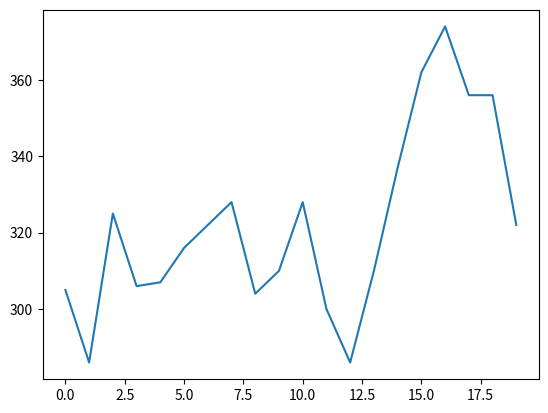

Python code for this plot:
import numpy as np
import matplotlib.pyplot as plt

# Question 1.1.2.5
def driver_1(part = 'all'):
    data = np.array([8.6739477736341,	7.32941581613292,	6.85347437257891,	7.73104723839682,	7.08595340132114,	5.9121348183291,	5.71035699165132,	6.39769108041147,	5.09135671911971,	3.83318033824577,	4.6321002310859,	4.72521025204203,	4.1600127784735,	3.4575597957603,	2.65730123978381,	2.9389058770241,	3.37281537249588,	4.45219878107514,	3.47930974184288,	5.12180643492648,	4.48771929671481,	4.83634213422479,	20.6144776784077,	5.55541841674259,	6.82835244347364,	6.34550860546533,	-0.78682331970222,	8.2634347643117,	7.90359247942296,	7.96273668022748,	6.6534336601849,	8.02688591760068,	7.82234803810664,	7.45197735797292,	7.78072259957531,	6.89419805491178,	7.55785050379655,	6.436439266567,	6.50058729355999,	5.72307786123133,	24.5885810442768,	5.45486840907091,	6.56191364621257,	5.52867117091127,	6.23489527209597,	6.28538292786205,	6.48764320820407,	6.36467900015359,	6.9993303272327,	7.78884506251896,	8.01191503816807,	8.77146703930671,	8.54476554543156,	8.82067339085284,	9.64838616434454,	9.93651743982284,	17.5402026449148,	3.54091288253641,	9.58012915095719,	10.8435445829426,	11.1561606075999,	11.0324069505427,	10.4307409816417,	10.414648082791,	9.04505998785268,	8.4116905167418,	7.4806207996167,	26.5409128825364,	7.48744382815361,	6.59267383439759,	5.36356224397378,	6.16309824253722,	5.72159242909306,	5.766048185178,	5.4225546850315,	6.06331041957025,	5.47856598605704,	5.84660723435887,	7.13549280916258,	7.16628130415842,	8.34404497076416,	8.30719166636838,	8.23488361790501,	9.71303619040266,	10.3020020951636,	10.5389888253983,	10.4692400707525,	10.9576486609834,	11.4975043585211,	11.6463691470284])

    l = 15
    N = len(data)

    if part == 'a':
        a_tilde = np.empty(N - 2*l)
        # We effectively want to have a window of of 31 points as we loop through the data
        for i in range(l, N - l): # we need l points before and after the current point
            a_tilde[i - l] = sum(data[i-l:i+l+1]) / (2*l + 1)

        x1 = np.array([i for i in range(1, N + 1)])
        x2 = np.array([i for i in range(l, N - l)])

        plt.plot(x1, data, label = 'Data')
        plt.plot(x2, a_tilde, label = '1st Order Moving Average')
        plt.legend()
        plt.show()
    elif part == 'b':
        a_tilde = np.empty(N - 2*l - 8)
        # We saw a couple outliers in the prior data set, so we can use the 53X method to eliminate their effects
        Xt = []
        # creation of Xt (median based on window of 5)
        for i in range(2, N - 2):
            Xt.append(np.median(data[i - 2: i + 2 + 1]))
        Yt = []
        # creation of Yt (median based on window of 3)
        for i in range(1, N - 5):
            Yt.append(np.median(Xt[i - 1: i + 1 + 1]))
        Zt = []
        for i in range(1, N - 7):
            z = sorted(Yt[i - 1: i + 1 + 1])
            Zt.append(z[0]*0.25 + z[1]*0.5 + z[2]*0.25)

        Zt = np.array(Zt)
        # We effectively want to have a window of of 31 points as we loop through the data
        for i in range(l, N - l - 8): # we need l points before and after the current point
            a_tilde[i - l] = sum(Zt[i-l:i+l+1]) / (2*l + 1)

        x1 = np.array([i for i in range(1, N + 1)])
        x2 = np.array([i for i in range(1 + 4, N + 1 - 4)])
        x3 = np.array([i for i in range(l,N - l - 8)])
        
        plt.plot(x1, data, label = 'Data')
        plt.plot(x2, Zt, label = 'Data after 53X Procedure')
        plt.plot(x3, a_tilde, label = '1st Order Moving Average')
        plt.legend()
        plt.show()
    else:
        a_tilde_a = np.empty(N - 2*l)
        # We effectively want to have a window of of 31 points as we loop through the data
        for i in range(l, N - l): # we need l points before and after the current point
            a_tilde_a[i - l] = sum(data[i-l:i+l+1]) / (2*l + 1)

        a_tilde_b = np.empty(N - 2*l - 8)
        # We saw a couple outliers in the prior data set, so we can use the 53X method to eliminate their effects
        
        # creation of Xt (median based on window of 5)
        Xt = []
        for i in range(2, N - 2):
            Xt.append(np.median(data[i - 2: i + 2 + 1]))

        # creation of Yt (median based on window of 3)        
        Yt = []
        for i in range(1, N - 5):
            Yt.append(np.median(Xt[i - 1: i + 1 + 1]))
        
        # creation of Zt (weighted average between the three values)
        Zt = []
        for i in range(1, N - 7):
            z = sorted(Yt[i - 1: i + 1 + 1])
            Zt.append(z[0]*0.25 + z[1]*0.5 + z[2]*0.25)

        Zt = np.array(Zt)
        for i in range(l, N - l - 8): # we need l points before and after the current point
            a_tilde_b[i - l] = sum(Zt[i-l:i+l+1]) / (2*l + 1)

        x1 = np.array([i for i in range(1, N + 1)])
        x2 = np.array([i for i in range(1 + 4, N + 1 - 4)])
        x3 = np.array([i for i in range(l, N - l)])
        x4 = np.array([i for i in range(l + 4,N - l - 4)])
        
        plt.plot(x1, data, label = 'Data')
        plt.plot(x2, Zt, label = 'Data after 53X Procedure')
        plt.plot(x3, a_tilde_a, label = '1st Order Moving Average')
        plt.plot(x4, a_tilde_b, label = '1st Order Moving Average from 53X')
        plt.legend()
        plt.show()

# driver_1()

# Question 1.1.3.4
def driver_2():
    data = np.array([10.2436854823499,	9.78168365921842,	8.88631001778969,	8.30873696448217,	9.6789698374961,	8.52462354399394,	8.49040393774566,	9.05917728066278,	9.42504548952814,	7.47020951348205,	9.36193965243921,	10.4966026536653,	8.8366007645583,	9.59029630878452,	9.40715611083808,	7.44893350344503,	7.66538644781101,	6.56713062760779,	6.29630344064784,	5.03954635277918,	5.08898580038775,	4.60612131906525,	3.99162659018348,	5.20997179329743,	6.43723033850951,	5.9713041051224,	7.10337265154697,	7.68306821353612,	6.60363986981335,	8.37533124791158,	8.56235752902047,	7.16973887510893,	7.91262121142034,	5.93985634036995,	4.67596978362886])

    alpha = 0.1
    N = len(data)

    # zero order
    X_n_0 = np.empty(N)
    X_n_0[0] = a_hat_0 = data[0]
    for i in range(1, N):
        e_n = data[i] - X_n_0[i - 1]
        a_hat_0 = a_hat_0 + alpha*e_n
        X_n_0[i] = a_hat_0
    
    # first order
    X_n_1 = np.empty(N)
    a_hat_1 = data[0]
    b_hat_1 = 0
    X_n_1[0] = a_hat_1 + b_hat_1
    for i in range(1, N):
        e_n = data[i] - a_hat_1 - b_hat_1
        a_hat_1 = a_hat_1 + b_hat_1 +(2*alpha - alpha**2)*e_n
        b_hat_1 = b_hat_1 + alpha**2*e_n
        X_n_1[i] = a_hat_1 + b_hat_1

    # second order
    X_n_2 = np.empty(N)
    a_hat_2 = data[0]
    b_hat_2 = 0
    c_hat_2 = 0
    X_n_2[0] = a_hat_2 + b_hat_2 + c_hat_2
    for i in range(1, N):
        e_n = data[i] - a_hat_2 - b_hat_2 - c_hat_2
        a_hat_2 = a_hat_2 + b_hat_2 + c_hat_2 + alpha*(3 - 3*alpha - alpha**2)*e_n
        b_hat_2 = b_hat_2 + 2*c_hat_2 + 3*alpha**2*(1 - alpha/2)*e_n
        c_hat_2 = c_hat_2 + 0.5*alpha**3*e_n
        X_n_2[i] = a_hat_2 + b_hat_2 + c_hat_2

    x1 = np.array([i for i in range(1, N + 1)])
    x2 = np.array([i for i in range(2, N + 2)])

    plt.plot(x1, data, label = 'Data')
    plt.plot(x2, X_n_0, label = 'Zero Order Exponential Smoothing')
    plt.plot(x2, X_n_1, label = 'First Order Exponential Smoothing')
    plt.plot(x2, X_n_2, label = 'Second Order Exponential Smoothing')
    plt.legend()
    plt.show()

# driver_2()

# Question 1.1.4.3
def driver_3():
    data = [305, 286, 325, 306, 307, 316, 322, 328, 304, 310, 328, 300, 286, 310, 337, 362, 374, 356, 356, 322]

    n = len(data)
    
    var_T = 2*(2*n + 5) / (9*n**2 - 9*n)
    
    K = 0
    for i in range(n):
        x_i = data[i]
        for j in range(i + 1, n):
            x_j = data[j]
            if x_i < x_j:
                K += 1
            elif x_i == x_j:
                K += 0.5

    kend_coeff =  4*K / (n**2 - n) - 1
    print(f'The Kendall coefficient (T) is {kend_coeff}')
    print(f'At 5% level of significance T / var_T^(1/2) = {kend_coeff / np.sqrt(var_T):4f} which is greater than 1.96 so the test returns positive.')

    var_S = 1 / n
    ranks = []
    
    for x in data:
        indices = [i for i, val in enumerate(sorted(data)) if val == x]
        avg_rank = sum(i + 1 for i in indices) / len(indices)  # Average rank for ties
        ranks.append(avg_rank)

    d_squared_sum = sum((r - (i + 1))**2 for i, r in enumerate(ranks))
    spear_coeff = 1 - (6 * d_squared_sum) / (n * (n**2 - 1))
    print(f'The Spearman Rank correlation is {spear_coeff:2f}')
    print(f'At 5% level of significance T / var_S^(1/2) = {spear_coeff / np.sqrt(var_S):4f} which is greater than 1.96 so the test returns positive.')
    
    plt.plot(data)
    plt.show()
driver_3()